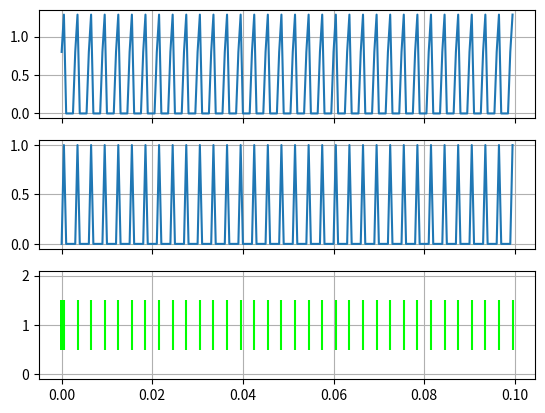

Write the Python code that produced this figure.
from math import exp
import matplotlib.pyplot as plt
import numpy as np


class Neuron:
    def __init__(self):
        self.v = np.zeros([2])
        self.s = np.zeros([2])
        # self.R = 10
        self.r = np.zeros([2])
        self.dt = 0.0005
        self.tm = 0.001
        self.Cv = exp(-self.dt/self.tm)
        self.R = 1/(1-self.Cv)
        self.Ci = self.R*(1-self.Cv)
        self.weight_matrix = np.array([[0, 0], [1, 0]])

    def step(self, i_ext: list[float]) -> None:
        # Minimum Current tm*(1-e^c)/(R dt) as
        # it a lim when v = 1 => 1 = self.v = (self.c * 1) + ((self.R * i*self.dt)/self.tm)

        i = np.array(i_ext) + self.weight_matrix @ self.s

        self.v = ((self.Cv * self.v) + (self.Ci * i))*np.where(self.r == 0, 1, 0)

        self.s = np.where(self.v >= 1, 1, 0)
        self.r[self.r > 0] -= 1
        self.r = np.where(self.v >= 1, 4, self.r)


def main():
    t = np.arange(0, 0.1, 0.0005)
    n = Neuron()

    v: list[list[float], list[float], list[float]] = [[], [], []]

    for i in range(len(t)):
        n.step([0.8, 0])
        v[0].append(n.v[0])
        v[1].append(n.s[0])
        v[2].append(n.s[0]*t[i])

    fig, ax = plt.subplots(3, 1, sharex='all')
    ax[0].plot(t, v[0])
    ax[0].grid()

    ax[1].plot(t, v[1])
    ax[1].grid()

    ax[2].eventplot(v[2], colors=(0, 1, 0))
    ax[2].grid()

    plt.show()


if __name__ == '__main__':
    main()

